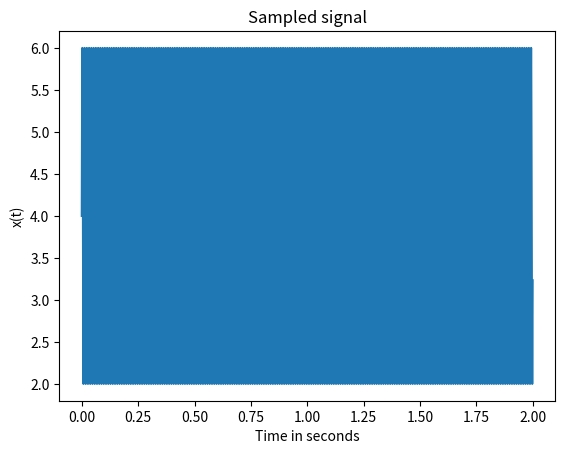

The matplotlib source for this figure:
import numpy as np
import matplotlib.pyplot as plt

# Sampling period 
T = 1/1600
# Frequency
fs = 1600
# Sampled time array
t = np.arange(0, 2, T)
# Function 
x = 4+2*np.sin(2*np.pi*100*t)

# Plotting the signal
plt.plot(t,x)
plt.xlabel('Time in seconds')
plt.ylabel('x(t)')
plt.title('Sampled signal')
plt.show()